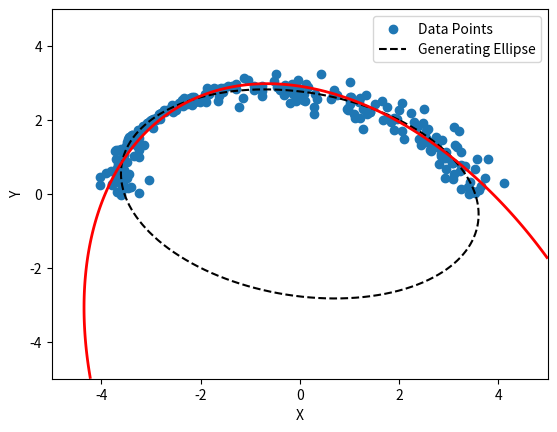

The matplotlib source for this figure:
import numpy as np
import matplotlib.pyplot as plt
alpha = 5
beta = 3
N = 500
DIM = 2

np.random.seed(2)

# Generate random points on the unit circle by sampling uniform angles
theta = np.random.uniform(0, 2*np.pi, (N,1))
eps_noise = 0.2 * np.random.normal(size=[N,1])
circle = np.hstack([np.cos(theta), np.sin(theta)])

# Stretch and rotate circle to an ellipse with random linear tranformation
B = np.random.randint(-3, 3, (DIM, DIM))
noisy_ellipse = circle.dot(B) + eps_noise

# Extract x coords and y coords of the ellipse as column vectors
X = noisy_ellipse[:,0:1]
Y = noisy_ellipse[:,1:]

y_mean = np.mean(Y)
upper_half_filter = Y >= y_mean
X = X[upper_half_filter].reshape(-1, 1)
Y = Y[upper_half_filter].reshape(-1, 1)

# Formulate and solve the least squares problem ||Ax - b ||^2
A = np.hstack([X**2, X * Y, Y**2, X, Y])
b = np.ones_like(X)
x = np.linalg.lstsq(A, b)[0].squeeze()



# Print the equation of the ellipse in standard form
print('The ellipse is given by {0:.3}x^2 + {1:.3}xy+{2:.3}y^2+{3:.3}x+{4:.3}y = 1'.format(x[0], x[1],x[2],x[3],x[4]))

# Plot the noisy data
plt.scatter(X, Y, label='Data Points')

# Plot the original ellipse from which the data was generated
phi = np.linspace(0, 2*np.pi, 1000).reshape((1000,1))
c = np.hstack([np.cos(phi), np.sin(phi)])
ground_truth_ellipse = c.dot(B)
plt.plot(ground_truth_ellipse[:,0], ground_truth_ellipse[:,1], 'k--', label='Generating Ellipse')

# Plot the least squares ellipse
x_coord = np.linspace(-5,5,300)
y_coord = np.linspace(-5,5,300)
X_coord, Y_coord = np.meshgrid(x_coord, y_coord)
Z_coord = x[0] * X_coord ** 2 + x[1] * X_coord * Y_coord + x[2] * Y_coord**2 + x[3] * X_coord + x[4] * Y_coord
plt.contour(X_coord, Y_coord, Z_coord, levels=[1], colors=('r'), linewidths=2)

plt.legend()
plt.xlabel('X')
plt.ylabel('Y')
plt.show()